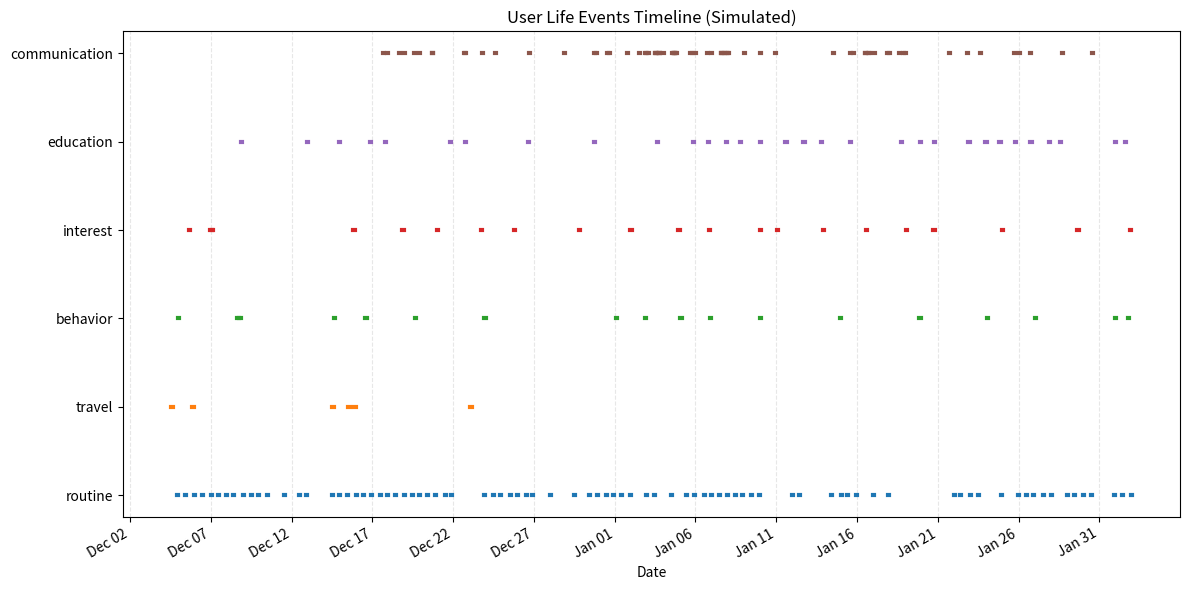

Recreate this plot in Python.
# -*- coding: utf-8 -*-
"""simulation_portal.ipynb

Automatically generated by Colab.

Original file is located at
    https://colab.research.google.com/drive/15zCb_XeDGwn7QhYsU6L5cuDUlQoMrIqb
"""

import numpy as np
from datetime import datetime, timedelta
import random
import json

# Utility to generate event with duration
def create_event(event_type, day, start_hour, duration_hours=1):
    start_time = day + timedelta(hours=start_hour)
    end_time = start_time + timedelta(hours=duration_hours)
    return {
        "type": event_type,
        "start_time": start_time.isoformat(),
        "end_time": end_time.isoformat()
    }

# Simulate routine (morning/evening)
def simulate_routine(user, start_date, days=60):
    events = []
    for d in range(days):
        day = start_date + timedelta(days=d)
        if user["morning_person"]:
            events.append(create_event("routine", day, random.randint(6, 9)))
        events.append(create_event("routine", day, random.randint(18, 21)))
    return events

# Simulate Hawkes-like bursty communication
def simulate_communication(user, start_date, days=60, mu=0.2, alpha=0.8, beta=1.2):
    t = 0
    events = []
    while t < days:
        lambda_t = mu + sum([alpha * np.exp(-beta * (t - e)) for e in events])
        w = -np.log(np.random.rand()) / lambda_t
        t += w
        if t >= days:
            break
        e_day = start_date + timedelta(days=int(t))
        e_hour = random.randint(9, 22)
        events.append(t)
    return [create_event("communication", start_date + timedelta(days=int(t)), random.randint(9, 22)) for t in events]

# Rayleigh interest spikes
def simulate_interest_event(event_type, start_date, days=60, mu=1.0, sigma=3.0):
    t, current = [], 0
    while current < days:
        u = np.random.rand()
        delta = np.sqrt(-2 * sigma**2 * np.log(1 - u)) / mu
        current += delta
        if current < days:
            t.append(current)
    return [create_event(event_type, start_date + timedelta(days=int(ti)), random.randint(10, 22), duration_hours=2) for ti in t]

# Travel (decaying frequency)
def simulate_travel(user, start_date, days=60):
    travel_events = []
    freq = 6 if user["preferences"]["travel_freq"] == "low" else 2
    decay_factor = 0.9
    day = 0
    for i in range(freq):
        if day >= days:
            break
        travel_events.append(create_event("travel", start_date + timedelta(days=day), random.randint(5, 23), duration_hours=3))
        day += int(np.random.exponential(scale=10 * decay_factor))
        decay_factor *= 1.1  # Increase gaps
    return travel_events

# Education: stable, growing or decaying
def simulate_education(user, start_date, days=60):
    pattern = user["preferences"]["education_pattern"]
    events = []
    for d in range(days):
        if pattern == "growing" and d > days // 2:
            prob = 0.7
        elif pattern == "decaying" and d < days // 2:
            prob = 0.7
        else:
            prob = 0.3
        if np.random.rand() < prob:
            events.append(create_event("education", start_date + timedelta(days=d), random.randint(10, 20), duration_hours=2))
    return events

# Main simulation runner
def simulate_user_life(user, days=60):
    start_date = datetime.now()
    events = []

    events += simulate_routine(user, start_date, days)
    events += simulate_communication(user, start_date, days)
    events += simulate_interest_event("behavior", start_date, days)
    events += simulate_interest_event("interest", start_date, days)
    events += simulate_travel(user, start_date, days)
    events += simulate_education(user, start_date, days)

    return sorted(events, key=lambda x: x["start_time"])

# Run simulation
user = {
    "user_id": "u42",
    "morning_person": True,
    "interests": ["AI", "travel", "fitness"],
    "preferences": {
        "communication_style": "text",
        "travel_freq": "low",
        "education_pattern": "growing"
    }
}

events = simulate_user_life(user, days=60)

# Output first 10 events
for e in events[:10]:
    print(json.dumps(e, indent=2))

import matplotlib.pyplot as plt
import matplotlib.dates as mdates
from collections import defaultdict

# 1. Group events by type
def group_events_by_type(events):
    grouped = defaultdict(list)
    for event in events:
        start = datetime.fromisoformat(event["start_time"])
        end = datetime.fromisoformat(event["end_time"])
        grouped[event["type"]].append((start, end))
    return grouped

# 2. Plot function
def plot_life_events(events):
    grouped = group_events_by_type(events)
    fig, ax = plt.subplots(figsize=(12, 6))

    event_types = list(grouped.keys())
    colors = plt.cm.tab10.colors

    for i, event_type in enumerate(event_types):
        for (start, end) in grouped[event_type]:
            ax.plot([start, end], [i, i], color=colors[i % len(colors)], linewidth=3)

    # Format y-axis
    ax.set_yticks(range(len(event_types)))
    ax.set_yticklabels(event_types)
    ax.set_xlabel("Date")
    ax.set_title("User Life Events Timeline (Simulated)")

    # Format x-axis
    ax.xaxis.set_major_locator(mdates.DayLocator(interval=5))
    ax.xaxis.set_major_formatter(mdates.DateFormatter('%b %d'))
    fig.autofmt_xdate()

    plt.tight_layout()
    plt.grid(True, axis='x', linestyle='--', alpha=0.3)
    plt.show()

# 3. Call the function
plot_life_events(events)

# decaying growing = ground truth
# check whether rayliegh , hawkes, temporal point process
# generate smartphone data
# Modular



# 1. modeling adaption
# 2. Evaluation (public datasets)
# users
# define growing and decaying

import numpy as np
from datetime import datetime, timedelta
import random
import json

# Utility to generate event with duration
def create_event(event_type, day, start_hour, duration_hours=1):
    start_time = day + timedelta(hours=start_hour)
    end_time = start_time + timedelta(hours=duration_hours)
    return {
        "type": event_type,
        "start_time": start_time.isoformat(),
        "end_time": end_time.isoformat()
    }

# Simulate routine (morning/evening)
def simulate_routine(user, start_date, days=60):
    events = []
    for d in range(days):
        day = start_date + timedelta(days=d)
        if user["morning_person"]:
            events.append(create_event("routine", day, random.randint(6, 9)))
        events.append(create_event("routine", day, random.randint(18, 21)))
    return events

# Simulate Hawkes-like bursty communication
def simulate_communication(user, start_date, days=60, mu=0.2, alpha=0.8, beta=1.2):
    t = 0
    events = []
    while t < days:
        lambda_t = mu + sum([alpha * np.exp(-beta * (t - e)) for e in events])
        w = -np.log(np.random.rand()) / lambda_t
        t += w
        if t >= days:
            break
        e_day = start_date + timedelta(days=int(t))
        e_hour = random.randint(9, 22)
        events.append(t)
    return [create_event("communication", start_date + timedelta(days=int(t)), random.randint(9, 22)) for t in events]

# Rayleigh interest spikes
def simulate_interest_event(event_type, start_date, days=60, mu=1.0, sigma=3.0):
    t, current = [], 0
    while current < days:
        u = np.random.rand()
        delta = np.sqrt(-2 * sigma**2 * np.log(1 - u)) / mu
        current += delta
        if current < days:
            t.append(current)
    return [create_event(event_type, start_date + timedelta(days=int(ti)), random.randint(10, 22), duration_hours=2) for ti in t]

# Travel (decaying frequency)
def simulate_travel(user, start_date, days=60):
    travel_events = []
    freq = 6 if user["preferences"]["travel_freq"] == "low" else 2
    decay_factor = 0.9
    day = 0
    for i in range(freq):
        if day >= days:
            break
        travel_events.append(create_event("travel", start_date + timedelta(days=day), random.randint(5, 23), duration_hours=3))
        day += int(np.random.exponential(scale=10 * decay_factor))
        decay_factor *= 1.1  # Increase gaps
    return travel_events

# Main simulation runner
def simulate_user_life(user, days=60):
    start_date = datetime.now()
    events = []

    events += simulate_routine(user, start_date, days)
    events += simulate_communication(user, start_date, days)
    events += simulate_interest_event("behavior", start_date, days)
    events += simulate_interest_event("interest", start_date, days)
    events += simulate_travel(user, start_date, days)

    return sorted(events, key=lambda x: x["start_time"])
events = simulate_user_life(user, days=60)
